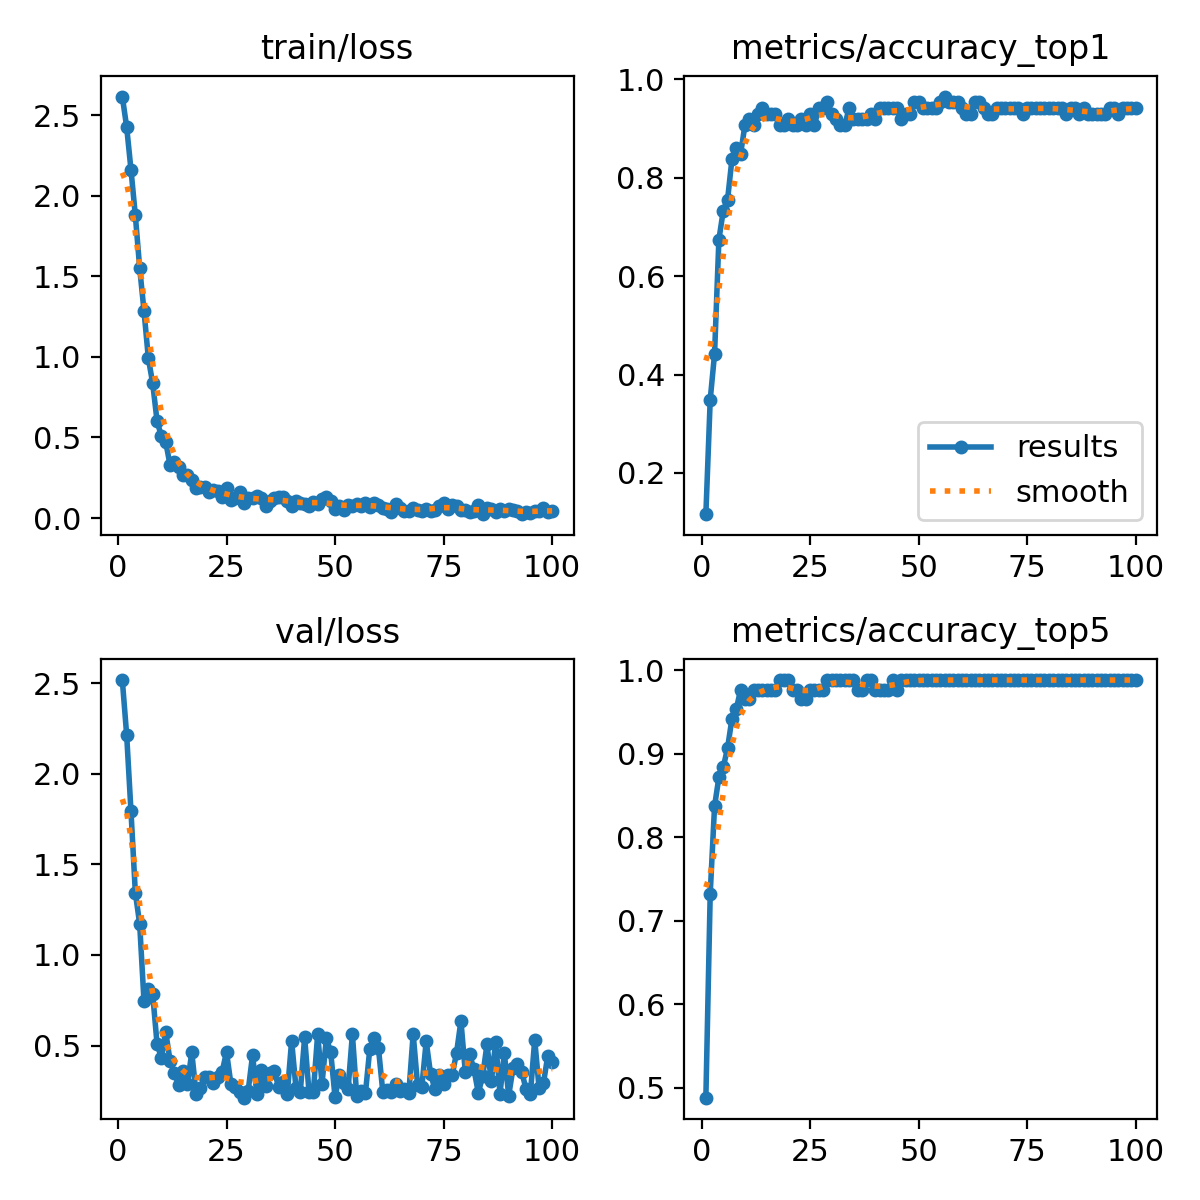

Data behind this chart, as committed beside it:
epoch, time, train/loss, metrics/accuracy_top1, metrics/accuracy_top5, val/loss, lr/pg0, lr/pg1, lr/pg2
1, 3.993, 2.615, 0.1163, 0.4884, 2.518, 6.468e-05, 6.468e-05, 6.468e-05
2, 4.89, 2.426, 0.3488, 0.7326, 2.216, 0.0001339, 0.0001339, 0.0001339
3, 7.049, 2.16, 0.4419, 0.8372, 1.792, 0.0002017, 0.0002017, 0.0002017
4, 9.15, 1.878, 0.6744, 0.8721, 1.345, 0.0002682, 0.0002682, 0.0002682
5, 11.26, 1.552, 0.7326, 0.8837, 1.172, 0.0003332, 0.0003332, 0.0003332
6, 13.42, 1.285, 0.7558, 0.907, 0.7439, 0.0003968, 0.0003968, 0.0003968
7, 15.52, 0.991, 0.8372, 0.9419, 0.8098, 0.0004591, 0.0004591, 0.0004591
8, 17.73, 0.8356, 0.8605, 0.9535, 0.7833, 0.0005199, 0.0005199, 0.0005199
9, 19.77, 0.603, 0.8488, 0.9767, 0.5102, 0.0005414, 0.0005414, 0.0005414
10, 21.95, 0.507, 0.907, 0.9651, 0.4323, 0.0005356, 0.0005356, 0.0005356
11, 24.07, 0.4726, 0.9186, 0.9651, 0.5751, 0.0005298, 0.0005298, 0.0005298
12, 26.2, 0.3288, 0.907, 0.9767, 0.4157, 0.000524, 0.000524, 0.000524
13, 28.32, 0.35, 0.9302, 0.9767, 0.3469, 0.0005181, 0.0005181, 0.0005181
14, 30.4, 0.3168, 0.9419, 0.9767, 0.2834, 0.0005123, 0.0005123, 0.0005123
15, 32.51, 0.2647, 0.9302, 0.9767, 0.3607, 0.0005065, 0.0005065, 0.0005065
16, 34.64, 0.2672, 0.9302, 0.9767, 0.2866, 0.0005007, 0.0005007, 0.0005007
17, 36.79, 0.2393, 0.9302, 0.9767, 0.4623, 0.0004949, 0.0004949, 0.0004949
18, 38.89, 0.1872, 0.907, 0.9884, 0.2342, 0.000489, 0.000489, 0.000489
19, 41.02, 0.1907, 0.907, 0.9884, 0.2668, 0.0004832, 0.0004832, 0.0004832
20, 43.18, 0.19, 0.9186, 0.9884, 0.3245, 0.0004774, 0.0004774, 0.0004774
21, 45.36, 0.1648, 0.907, 0.9767, 0.3269, 0.0004716, 0.0004716, 0.0004716
22, 47.52, 0.1731, 0.907, 0.9767, 0.2957, 0.0004658, 0.0004658, 0.0004658
23, 49.6, 0.1705, 0.9186, 0.9651, 0.3274, 0.0004599, 0.0004599, 0.0004599
24, 51.76, 0.1315, 0.907, 0.9651, 0.3564, 0.0004541, 0.0004541, 0.0004541
25, 53.9, 0.1852, 0.9302, 0.9767, 0.4644, 0.0004483, 0.0004483, 0.0004483
26, 56.1, 0.1151, 0.907, 0.9767, 0.2903, 0.0004425, 0.0004425, 0.0004425
27, 58.24, 0.125, 0.9419, 0.9767, 0.2722, 0.0004366, 0.0004366, 0.0004366
28, 60.39, 0.1599, 0.9419, 0.9767, 0.2428, 0.0004308, 0.0004308, 0.0004308
29, 62.46, 0.09359, 0.9535, 0.9884, 0.2125, 0.000425, 0.000425, 0.000425
30, 64.59, 0.1241, 0.9302, 0.9884, 0.252, 0.0004192, 0.0004192, 0.0004192
31, 66.77, 0.125, 0.9186, 0.9884, 0.446, 0.0004134, 0.0004134, 0.0004134
32, 68.87, 0.1358, 0.907, 0.9884, 0.2339, 0.0004075, 0.0004075, 0.0004075
33, 71.05, 0.126, 0.907, 0.9884, 0.3657, 0.0004017, 0.0004017, 0.0004017
34, 73.23, 0.07814, 0.9419, 0.9884, 0.2763, 0.0003959, 0.0003959, 0.0003959
35, 75.31, 0.1073, 0.9186, 0.9884, 0.3484, 0.0003901, 0.0003901, 0.0003901
36, 77.5, 0.1229, 0.9186, 0.9767, 0.3619, 0.0003843, 0.0003843, 0.0003843
37, 79.7, 0.1333, 0.9186, 0.9767, 0.2707, 0.0003784, 0.0003784, 0.0003784
38, 81.86, 0.128, 0.9186, 0.9884, 0.2977, 0.0003726, 0.0003726, 0.0003726
39, 83.88, 0.1031, 0.9302, 0.9884, 0.2346, 0.0003668, 0.0003668, 0.0003668
40, 85.98, 0.0782, 0.9186, 0.9767, 0.5259, 0.000361, 0.000361, 0.000361
41, 88.13, 0.1058, 0.9419, 0.9767, 0.2677, 0.0003552, 0.0003552, 0.0003552
42, 90.23, 0.09607, 0.9419, 0.9767, 0.246, 0.0003493, 0.0003493, 0.0003493
43, 92.28, 0.08607, 0.9419, 0.9767, 0.5459, 0.0003435, 0.0003435, 0.0003435
44, 94.44, 0.07801, 0.9419, 0.9884, 0.2448, 0.0003377, 0.0003377, 0.0003377
45, 96.56, 0.09997, 0.9419, 0.9767, 0.2424, 0.0003319, 0.0003319, 0.0003319
46, 98.65, 0.08748, 0.9186, 0.9884, 0.5632, 0.000326, 0.000326, 0.000326
47, 100.7, 0.1185, 0.9302, 0.9884, 0.2891, 0.0003202, 0.0003202, 0.0003202
48, 102.8, 0.1283, 0.9302, 0.9884, 0.5402, 0.0003144, 0.0003144, 0.0003144
49, 105, 0.1034, 0.9535, 0.9884, 0.4644, 0.0003086, 0.0003086, 0.0003086
50, 107.1, 0.05881, 0.9535, 0.9884, 0.2159, 0.0003028, 0.0003028, 0.0003028
51, 109.2, 0.07377, 0.9419, 0.9884, 0.3373, 0.0002969, 0.0002969, 0.0002969
52, 111.4, 0.05212, 0.9419, 0.9884, 0.2934, 0.0002911, 0.0002911, 0.0002911
53, 113.5, 0.08287, 0.9419, 0.9884, 0.26, 0.0002853, 0.0002853, 0.0002853
54, 115.6, 0.0756, 0.9419, 0.9884, 0.5625, 0.0002795, 0.0002795, 0.0002795
55, 117.7, 0.08526, 0.9535, 0.9884, 0.2223, 0.0002737, 0.0002737, 0.0002737
56, 119.8, 0.07698, 0.9651, 0.9884, 0.2487, 0.0002678, 0.0002678, 0.0002678
57, 121.8, 0.09472, 0.9535, 0.9884, 0.2365, 0.000262, 0.000262, 0.000262
58, 123.9, 0.06983, 0.9535, 0.9884, 0.4806, 0.0002562, 0.0002562, 0.0002562
59, 126, 0.09236, 0.9535, 0.9884, 0.5416, 0.0002504, 0.0002504, 0.0002504
60, 128.2, 0.07962, 0.9419, 0.9884, 0.4855, 0.0002445, 0.0002445, 0.0002445
... 40 more rows
